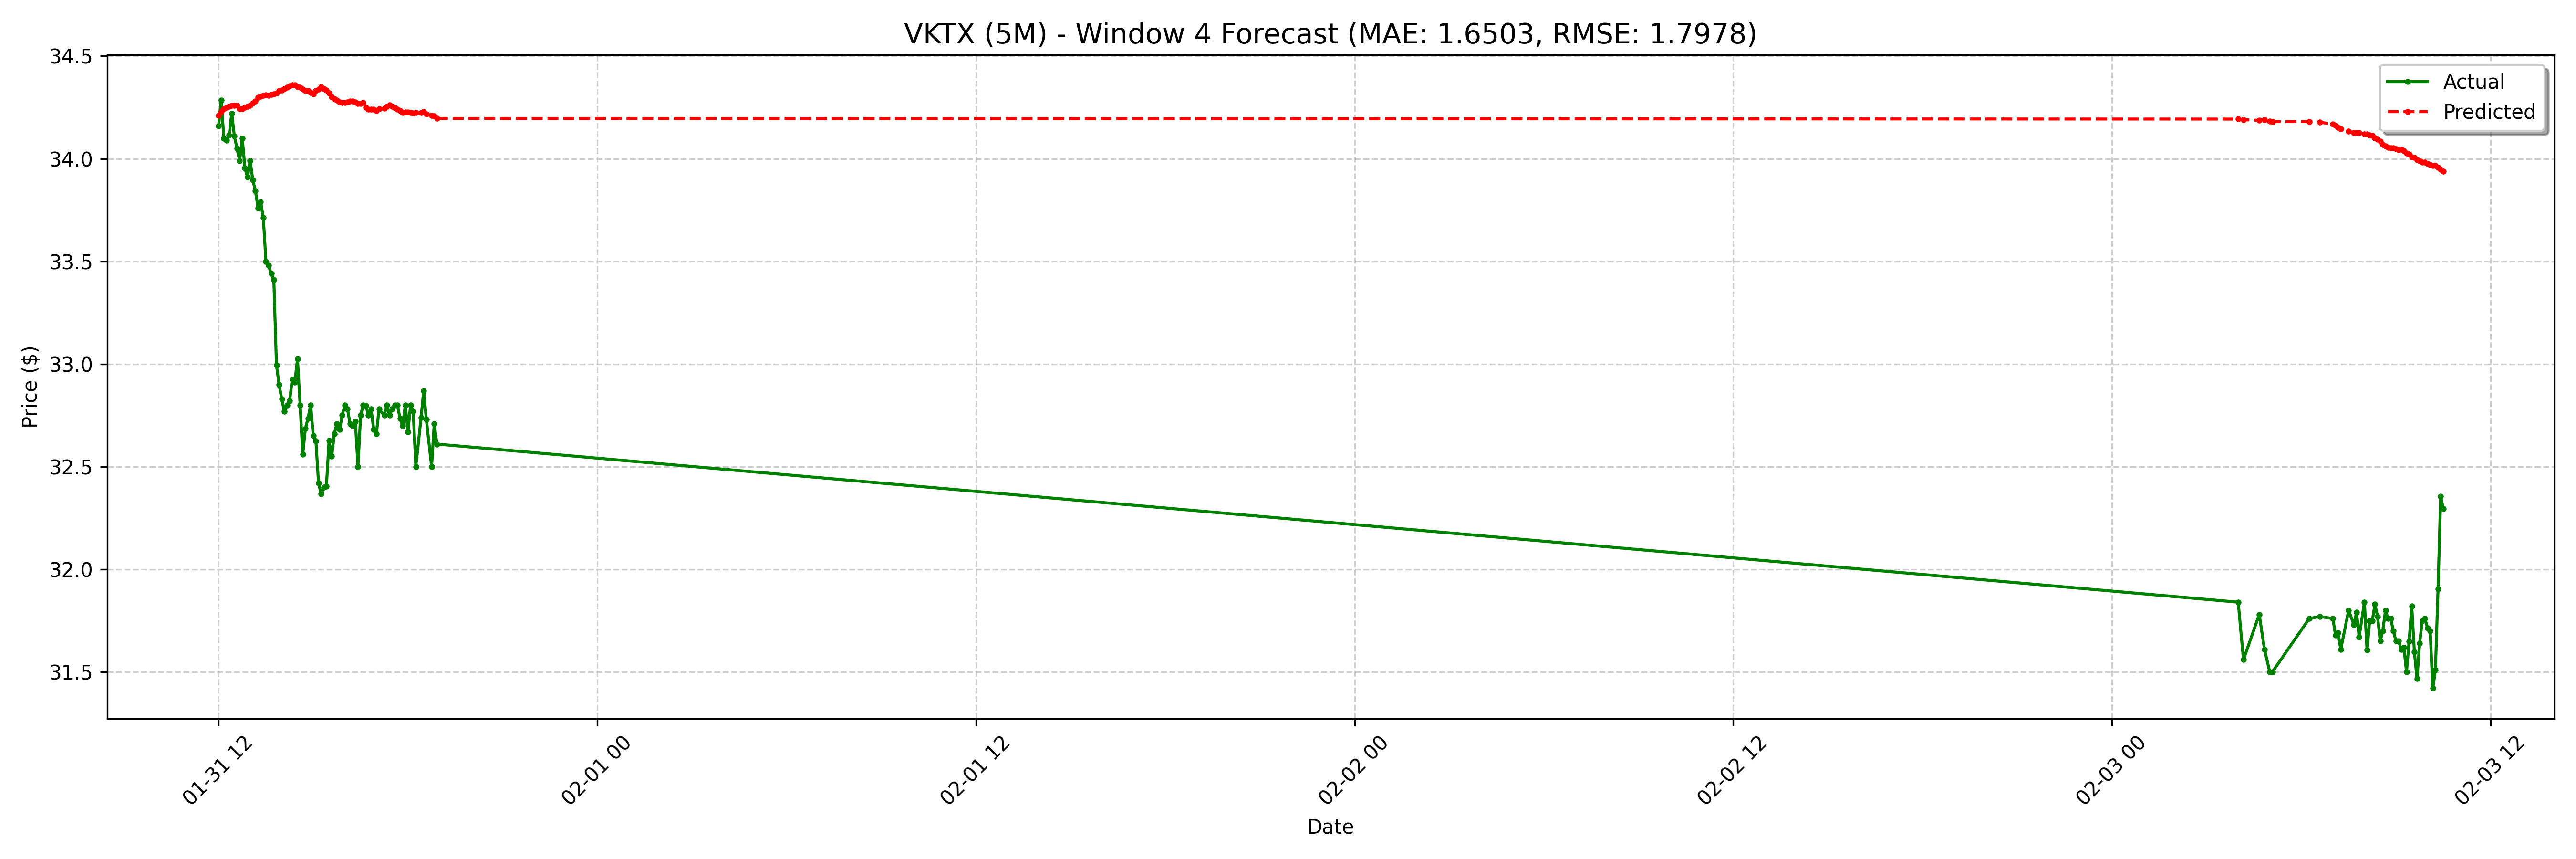

The data file committed next to this chart (first rows):
date, actual, forecast
2025-01-31 12:00:00-05:00, 34.16, 34.21
2025-01-31 12:05:00-05:00, 34.28, 34.23
2025-01-31 12:10:00-05:00, 34.1, 34.24
2025-01-31 12:15:00-05:00, 34.09, 34.25
2025-01-31 12:20:00-05:00, 34.12, 34.26
2025-01-31 12:25:00-05:00, 34.22, 34.26
2025-01-31 12:30:00-05:00, 34.11, 34.26
2025-01-31 12:35:00-05:00, 34.05, 34.26
2025-01-31 12:40:00-05:00, 33.99, 34.24
2025-01-31 12:45:00-05:00, 34.1, 34.24
2025-01-31 12:50:00-05:00, 33.95, 34.25
2025-01-31 12:55:00-05:00, 33.91, 34.26
2025-01-31 13:00:00-05:00, 33.99, 34.26
2025-01-31 13:05:00-05:00, 33.9, 34.27
2025-01-31 13:10:00-05:00, 33.84, 34.28
2025-01-31 13:15:00-05:00, 33.76, 34.3
2025-01-31 13:20:00-05:00, 33.79, 34.3
2025-01-31 13:25:00-05:00, 33.71, 34.31
2025-01-31 13:30:00-05:00, 33.5, 34.31
2025-01-31 13:35:00-05:00, 33.48, 34.31
2025-01-31 13:40:00-05:00, 33.44, 34.31
2025-01-31 13:45:00-05:00, 33.41, 34.32
2025-01-31 13:50:00-05:00, 32.99, 34.32
2025-01-31 13:55:00-05:00, 32.9, 34.33
2025-01-31 14:00:00-05:00, 32.83, 34.33
2025-01-31 14:05:00-05:00, 32.77, 34.34
2025-01-31 14:10:00-05:00, 32.8, 34.35
2025-01-31 14:15:00-05:00, 32.82, 34.36
2025-01-31 14:20:00-05:00, 32.92, 34.36
2025-01-31 14:25:00-05:00, 32.91, 34.36
2025-01-31 14:30:00-05:00, 33.02, 34.35
2025-01-31 14:35:00-05:00, 32.8, 34.35
2025-01-31 14:40:00-05:00, 32.56, 34.34
2025-01-31 14:45:00-05:00, 32.69, 34.33
2025-01-31 14:50:00-05:00, 32.73, 34.33
2025-01-31 14:55:00-05:00, 32.8, 34.32
2025-01-31 15:00:00-05:00, 32.65, 34.32
2025-01-31 15:05:00-05:00, 32.62, 34.33
2025-01-31 15:10:00-05:00, 32.42, 34.34
2025-01-31 15:15:00-05:00, 32.37, 34.35
2025-01-31 15:20:00-05:00, 32.4, 34.34
2025-01-31 15:25:00-05:00, 32.41, 34.33
2025-01-31 15:30:00-05:00, 32.63, 34.32
2025-01-31 15:35:00-05:00, 32.55, 34.3
2025-01-31 15:40:00-05:00, 32.66, 34.29
2025-01-31 15:45:00-05:00, 32.71, 34.29
2025-01-31 15:50:00-05:00, 32.68, 34.28
2025-01-31 15:55:00-05:00, 32.75, 34.27
2025-01-31 16:00:00-05:00, 32.8, 34.27
2025-01-31 16:05:00-05:00, 32.78, 34.28
2025-01-31 16:10:00-05:00, 32.71, 34.28
2025-01-31 16:15:00-05:00, 32.7, 34.28
2025-01-31 16:20:00-05:00, 32.72, 34.28
2025-01-31 16:25:00-05:00, 32.5, 34.27
2025-01-31 16:30:00-05:00, 32.75, 34.27
2025-01-31 16:35:00-05:00, 32.8, 34.27
2025-01-31 16:40:00-05:00, 32.8, 34.25
2025-01-31 16:45:00-05:00, 32.75, 34.24
2025-01-31 16:50:00-05:00, 32.78, 34.24
2025-01-31 16:55:00-05:00, 32.68, 34.24
... 68 more rows
